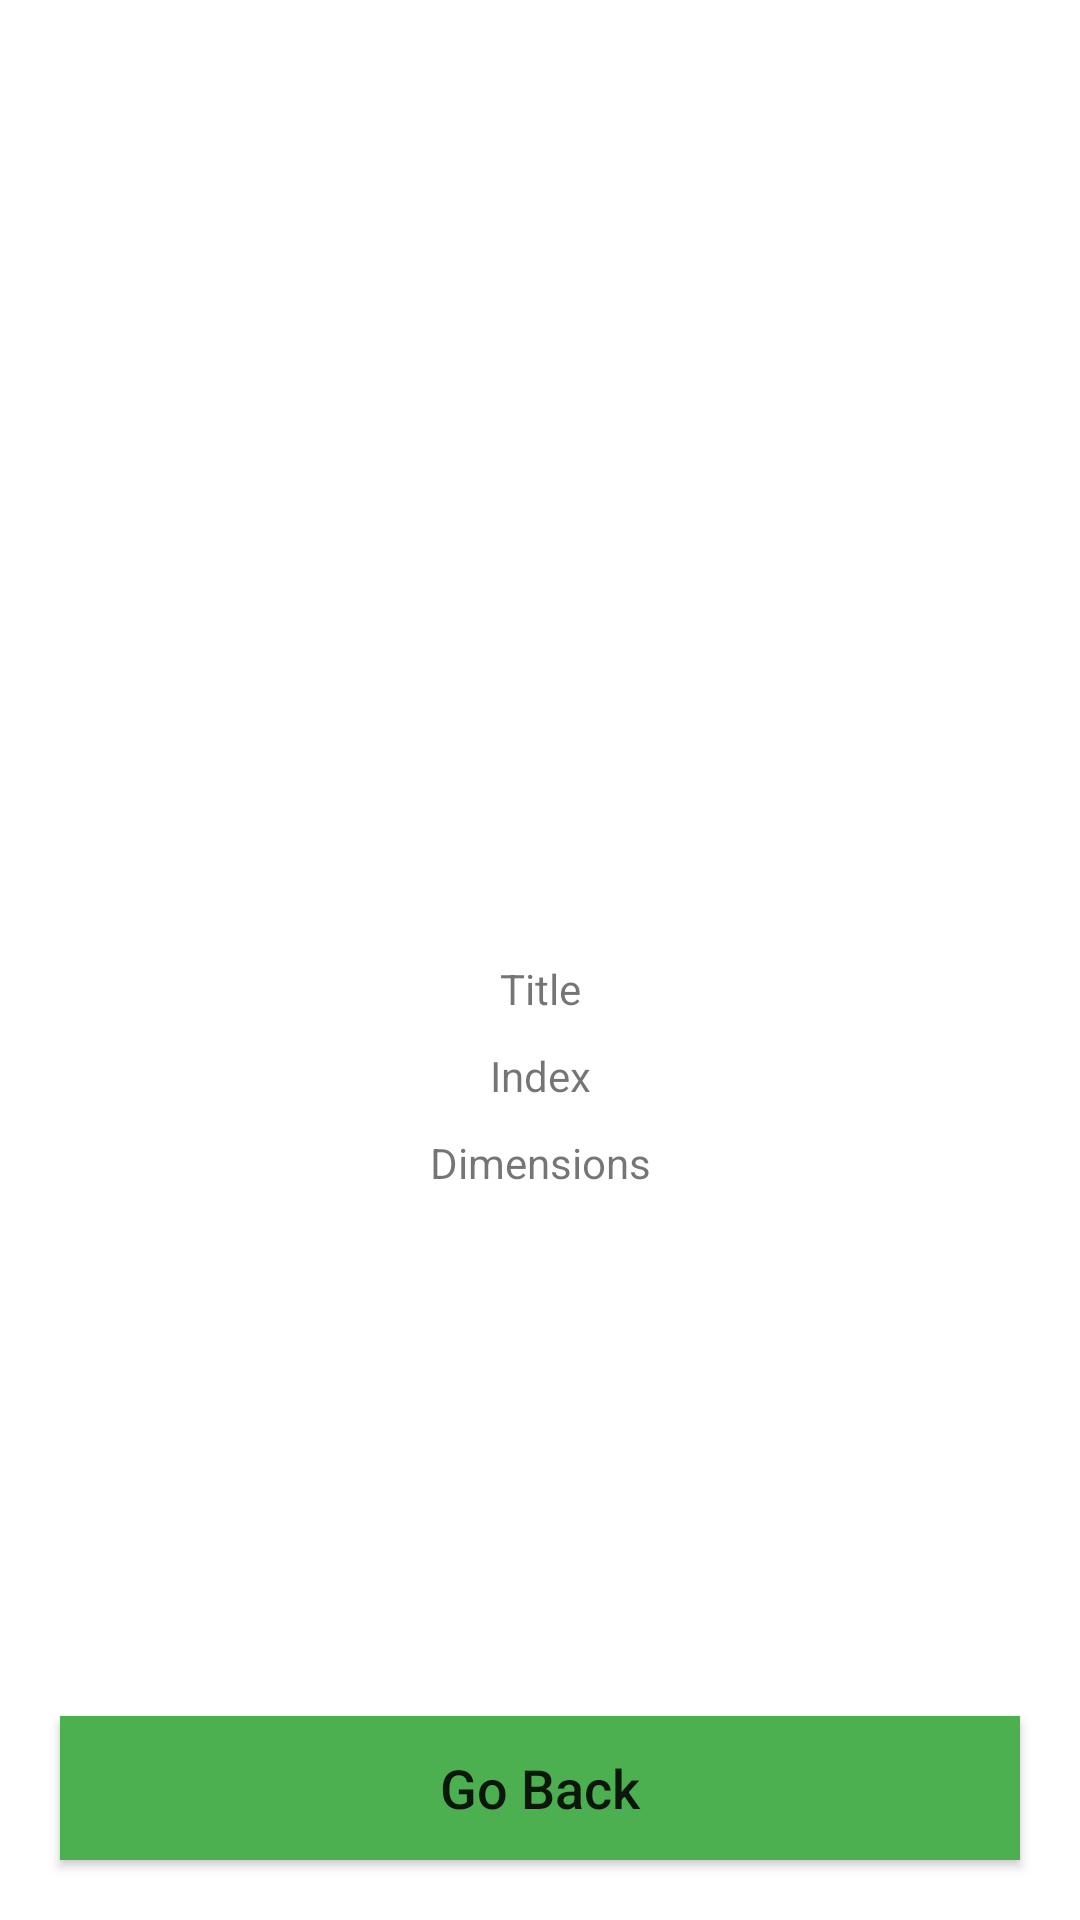

This screen was rendered from an Android layout file. Write that file and the resources it references.
<!-- AndroidManifest.xml: application theme Theme.MeditabTask -->
<!-- res/layout/activity_image_detail.xml -->
<?xml version="1.0" encoding="utf-8"?>
<layout
    xmlns:android="http://schemas.android.com/apk/res/android"
    xmlns:app="http://schemas.android.com/apk/res-auto"
    xmlns:tools="http://schemas.android.com/tools">

<androidx.constraintlayout.widget.ConstraintLayout
    android:layout_width="match_parent"
    android:layout_height="match_parent"
    tools:context=".ImageDetailActivity">


    <ImageView
        android:id="@+id/imageView"
        android:layout_width="300dp"
        android:layout_height="300dp"
        app:layout_constraintStart_toStartOf="parent"
        app:layout_constraintEnd_toEndOf="parent"
        android:layout_marginTop="10dp"
        android:scaleType="fitCenter"
        app:layout_constraintTop_toTopOf="parent"
        tools:srcCompat="@tools:sample/avatars" />

    <TextView
        android:id="@+id/tv_title"
        android:layout_width="wrap_content"
        android:layout_height="wrap_content"
        android:text="Title"
        app:layout_constraintStart_toStartOf="parent"
        app:layout_constraintEnd_toEndOf="parent"
        android:layout_marginTop="10dp"
        app:layout_constraintTop_toBottomOf="@id/imageView"/>


    <TextView
        android:id="@+id/tv_index"
        android:layout_width="wrap_content"
        android:layout_height="wrap_content"
        android:text="Index"
        app:layout_constraintStart_toStartOf="parent"
        app:layout_constraintEnd_toEndOf="parent"
        android:layout_marginTop="10dp"
        app:layout_constraintTop_toBottomOf="@id/tv_title"/>

    <TextView
        android:id="@+id/tv_dimensions"
        android:layout_width="wrap_content"
        android:layout_height="wrap_content"
        android:text="Dimensions"
        app:layout_constraintStart_toStartOf="parent"
        app:layout_constraintEnd_toEndOf="parent"
        android:layout_marginTop="10dp"
        app:layout_constraintTop_toBottomOf="@id/tv_index" />

    <androidx.appcompat.widget.AppCompatButton
        android:id="@+id/btn_go_back"
        android:layout_width="match_parent"
        android:layout_height="wrap_content"
        android:text="Go Back"
        android:textSize="18dp"
        android:textAllCaps="false"
        android:background="#4CAF50"
        app:layout_constraintBottom_toBottomOf="parent"
        android:layout_marginBottom="30dp"
        android:layout_margin="20dp"/>

</androidx.constraintlayout.widget.ConstraintLayout>
</layout>
<!-- resources referenced by this layout -->
<resources>
  <style name="Theme.MeditabTask" parent="Theme.MaterialComponents.DayNight.DarkActionBar">
          
          <item name="colorPrimary">@color/purple_500</item>
          <item name="colorPrimaryVariant">@color/purple_700</item>
          <item name="colorOnPrimary">@color/white</item>
          
          <item name="colorSecondary">@color/teal_200</item>
          <item name="colorSecondaryVariant">@color/teal_700</item>
          <item name="colorOnSecondary">@color/black</item>
          
          <item name="android:statusBarColor" tools:targetApi="l">?attr/colorPrimaryVariant</item>
          
      </style>
  <!-- not gathered from this repository: default colours our renderer supplied (Android Studio template values) -->
  <color name="purple_500">#FF6200EE</color>
  <color name="purple_700">#FF3700B3</color>
  <color name="teal_200">#FF03DAC5</color>
  <color name="teal_700">#FF018786</color>
  <color name="black">#FF000000</color>
  <color name="white">#FFFFFFFF</color>
</resources>
